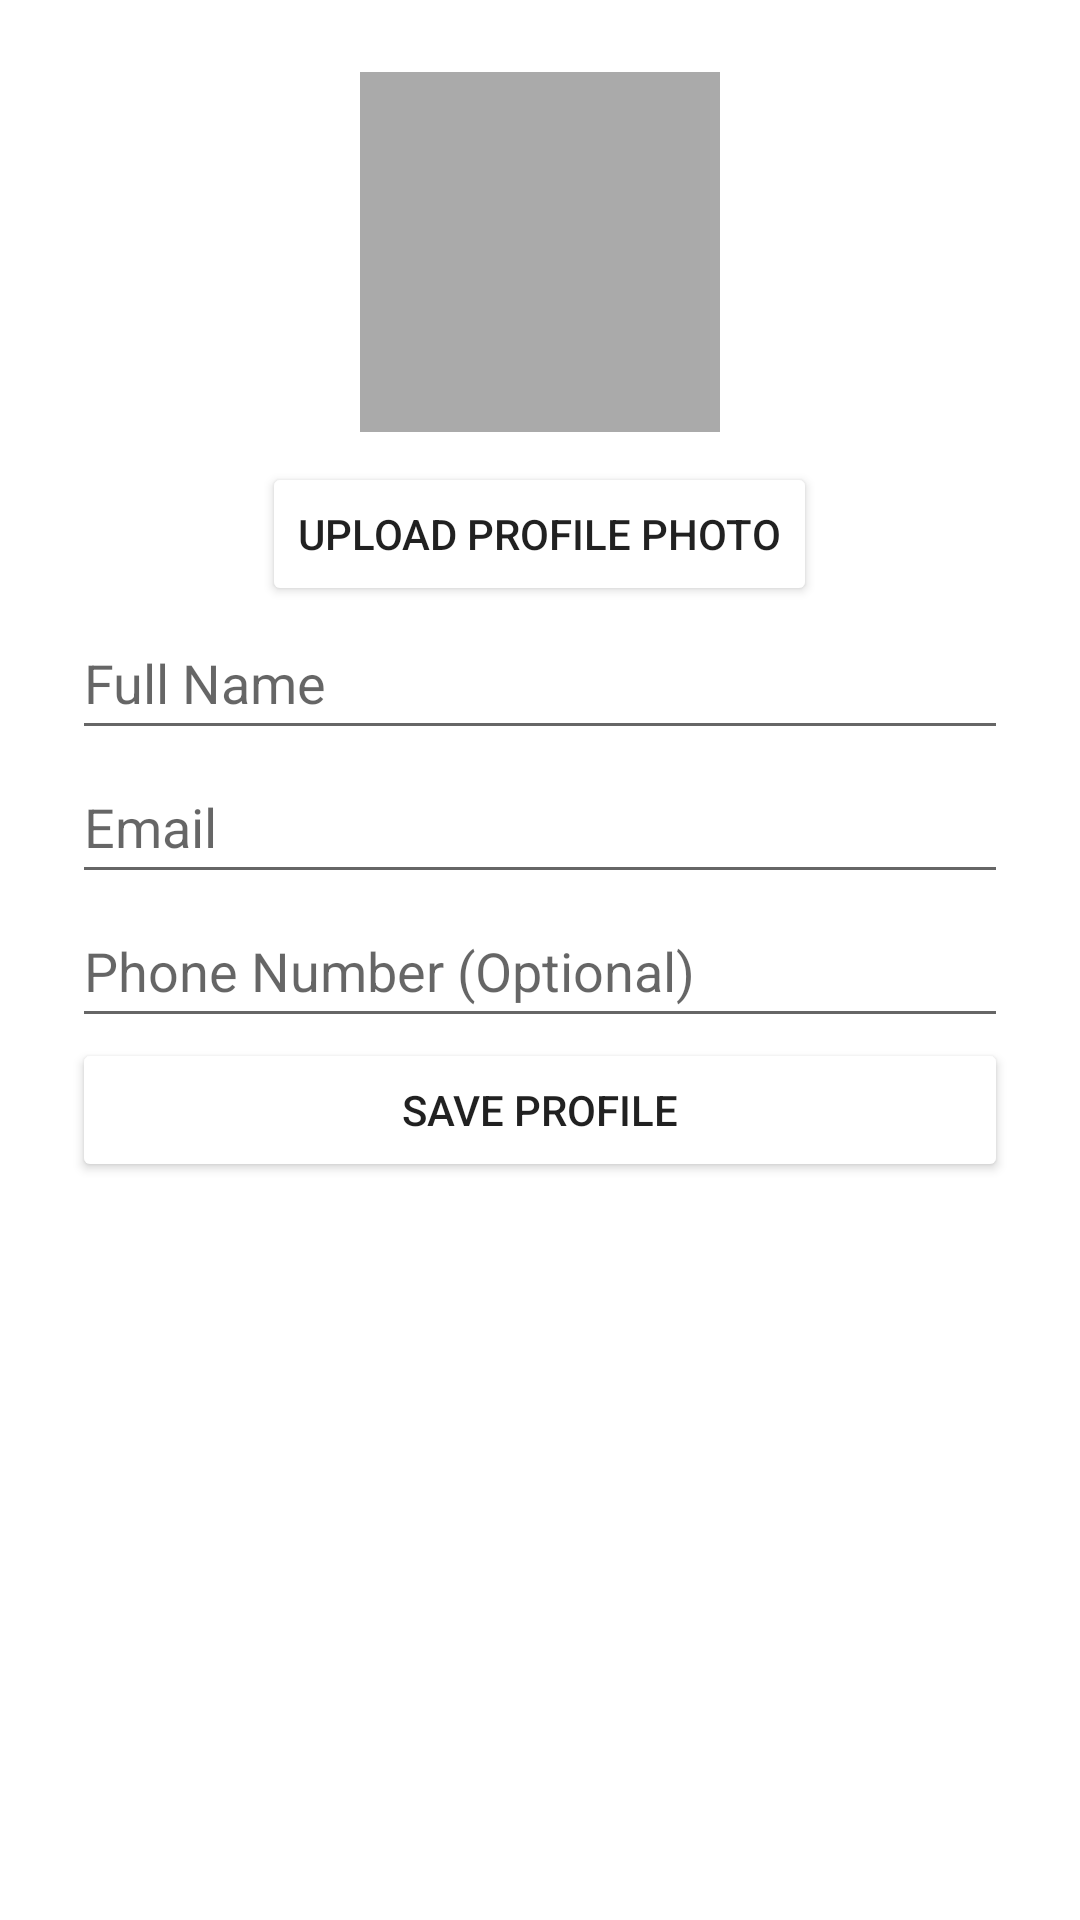

Write the Android layout XML for this screen, with the resource values it uses.
<!-- AndroidManifest.xml: application theme Theme.Frolic -->
<!-- res/layout/profile_entry_screen.xml -->
<?xml version="1.0" encoding="utf-8"?>
<LinearLayout xmlns:android="http://schemas.android.com/apk/res/android"
    android:layout_width="match_parent"
    android:layout_height="match_parent"
    android:orientation="vertical"
    android:padding="24dp"
    android:gravity="center_horizontal">

    <ImageView
        android:id="@+id/ivProfilePhoto"
        android:layout_width="120dp"
        android:layout_height="120dp"
        android:src="@drawable/ic_avatar_placeholder"
        android:layout_marginBottom="10dp"
        android:scaleType="centerCrop"
        android:background="@android:color/darker_gray"
        android:clipToOutline="true" />

    <Button
        android:id="@+id/btnUploadPhoto"
        android:layout_width="wrap_content"
        android:layout_height="wrap_content"
        android:text="Upload Profile Photo"
        android:backgroundTint="@color/green"
        />

    <EditText
        android:id="@+id/etName"
        android:layout_width="match_parent"
        android:layout_height="wrap_content"
        android:hint="Full Name"
        android:minHeight="48dp" />

    <EditText
        android:id="@+id/etEmail"
        android:layout_width="match_parent"
        android:layout_height="wrap_content"
        android:hint="Email"
        android:minHeight="48dp" />

    <EditText
        android:id="@+id/etPhoneNumber"
        android:layout_width="match_parent"
        android:layout_height="wrap_content"
        android:hint="Phone Number (Optional)"
        android:minHeight="48dp" />

    <Button
        android:id="@+id/btnSave"
        android:layout_width="match_parent"
        android:layout_height="wrap_content"
        android:text="Save Profile"
        android:backgroundTint="@color/green" />
</LinearLayout>
<!-- resources referenced by this layout -->
<resources>
  <style name="Theme.Frolic" parent="Theme.MaterialComponents.DayNight.DarkActionBar">
          
          <item name="colorPrimary">#5DB075</item>
          <item name="colorPrimaryDark">#4C8F5F</item>
          <item name="colorAccent">#5DB075</item>
      </style>
</resources>
